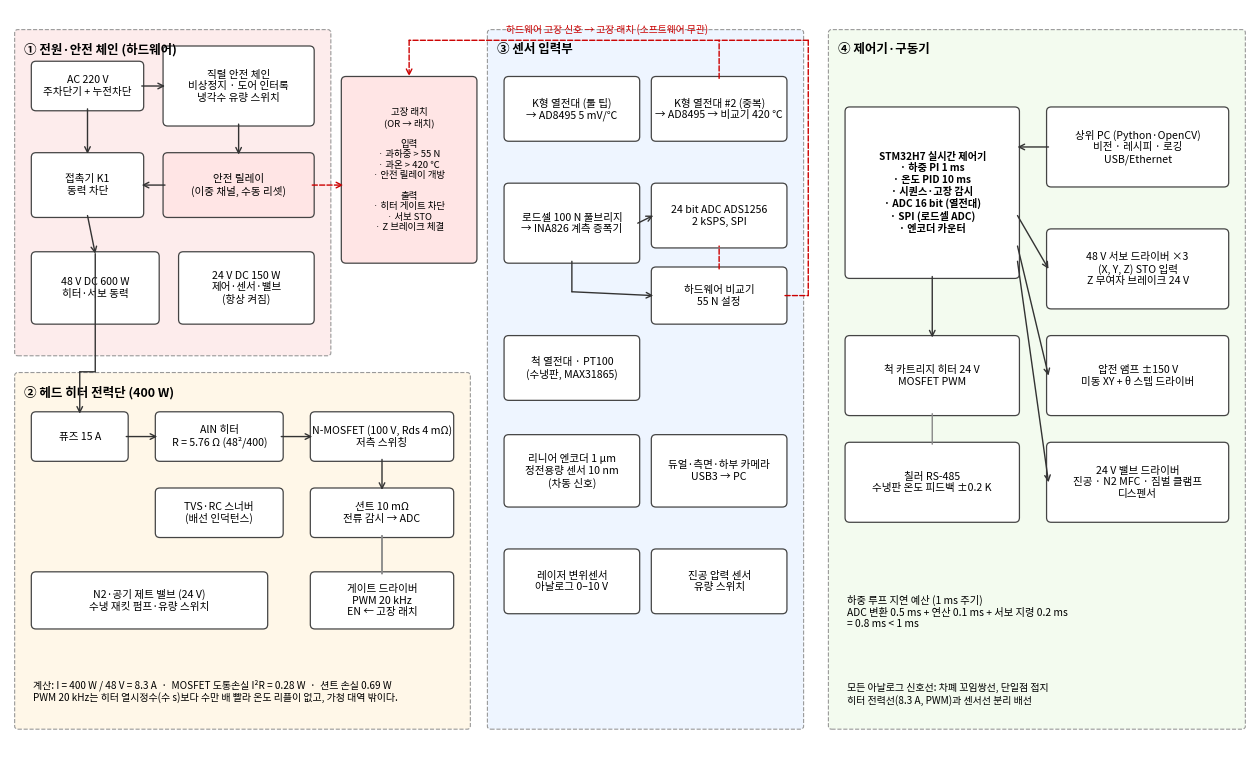

The matplotlib source for this figure:
import matplotlib; matplotlib.use("Agg")
import matplotlib.pyplot as plt
from matplotlib.patches import FancyBboxPatch
plt.rcParams["font.family"]="Noto Sans CJK JP"
fig,a=plt.subplots(figsize=(16,9.6)); a.axis("off"); a.set_xlim(0,160); a.set_ylim(0,97)
P={}
def box(k,x,y,w,h,t,c="#ffffff",fs=7.6,bold=False):
    a.add_patch(FancyBboxPatch((x,y),w,h,boxstyle="round,pad=0.25,rounding_size=0.6",fc=c,ec="#444",lw=.9))
    a.text(x+w/2,y+h/2,t,ha="center",va="center",fontsize=fs,weight="bold" if bold else "normal"); P[k]=(x,y,w,h)
def grp(x,y,w,h,t,c):
    a.add_patch(FancyBboxPatch((x,y),w,h,boxstyle="round,pad=0.4",fc=c,ec="#999",ls="--",lw=.8)); a.text(x+0.8,y+h-1.3,t,fontsize=9,weight="bold",va="top")
def ln(p,q,c="#333",ls="-",lw=1.0,arrow=True,t=None,tp=None):
    a.annotate("",q,p,arrowprops=dict(arrowstyle="->" if arrow else "-",color=c,ls=ls,lw=lw,shrinkA=0,shrinkB=0))
    if t: a.text(*(tp or ((p[0]+q[0])/2,(p[1]+q[1])/2+0.8)),t,fontsize=6.8,color=c,ha="center")
def R(k): x,y,w,h=P[k]; return (x+w,y+h/2)
def L(k): x,y,w,h=P[k]; return (x,y+h/2)
def T(k): x,y,w,h=P[k]; return (x+w/2,y+h)
def B(k): x,y,w,h=P[k]; return (x+w/2,y)
# power & safety
grp(1,52,40,42,"① 전원·안전 체인 (하드웨어)","#fdecec")
box("ac",3,84,14,6,"AC 220 V\n주차단기 + 누전차단")
box("chain",20,82,19,10,"직렬 안전 체인\n비상정지 · 도어 인터록\n냉각수 유량 스위치","#ffffff")
box("relay",20,70,19,8,"안전 릴레이\n(이중 채널, 수동 리셋)","#ffe5e5")
box("k1",3,70,14,8,"접촉기 K1\n동력 차단")
box("psu48",3,56,16,9,"48 V DC 600 W\n히터·서보 동력")
box("psu24",22,56,17,9,"24 V DC 150 W\n제어·센서·밸브\n(항상 켜짐)")
ln(R("ac"),L("chain")); ln(B("chain"),T("relay")); ln(L("relay"),R("k1")); ln(B("k1"),T("psu48"))
ln((10,84),(10,78.1),arrow=True)
# latch
box("latch",43,64,17,24,"고장 래치\n(OR → 래치)\n\n입력\n· 과하중 > 55 N\n· 과온 > 420 ℃\n· 안전 릴레이 개방\n\n출력\n· 히터 게이트 차단\n· 서보 STO\n· Z 브레이크 체결","#ffe5e5",6.8)
ln(R("relay"),(43,74),c="#c00",ls="--")
# heater power stage
grp(1,3,58,46,"② 헤드 히터 전력단 (400 W)","#fff7e8")
box("fuse",3,38,12,6,"퓨즈 15 A")
box("heater",19,38,16,6,"AlN 히터\nR = 5.76 Ω (48²/400)")
box("mos",39,38,18,6,"N-MOSFET (100 V, Rds 4 mΩ)\n저측 스위칭")
box("shunt",39,28,18,6,"션트 10 mΩ\n전류 감시 → ADC")
box("gd",39,16,18,7,"게이트 드라이버\nPWM 20 kHz\nEN ← 고장 래치")
box("tvs",19,28,16,6,"TVS·RC 스너버\n(배선 인덕턴스)")
box("cool",3,16,30,7,"N2·공기 제트 밸브 (24 V)\n수냉 재킷 펌프·유량 스위치")
ln(T("psu48"),(11,49.5),arrow=False); ln((11,49.5),(9,49.5),arrow=False); ln((9,49.5),T("fuse"))
ln(R("fuse"),L("heater")); ln(R("heater"),L("mos")); ln(B("mos"),T("shunt")); ln(T("gd"),B("shunt"),arrow=False,c="#888")
ln((48,23),(48,28),c="#888",arrow=False)
a.text(3,6,"계산: I = 400 W / 48 V = 8.3 A  ·  MOSFET 도통손실 I²R = 0.28 W  ·  션트 손실 0.69 W\n"
           "PWM 20 kHz는 히터 열시정수(수 s)보다 수만 배 빨라 온도 리플이 없고, 가청 대역 밖이다.",fontsize=7.2,va="bottom")
# sensors
grp(62,3,40,91,"③ 센서 입력부","#eef5ff")
box("tc1",64,80,17,8,"K형 열전대 (툴 팁)\n→ AD8495 5 mV/℃")
box("tc2",83,80,17,8,"K형 열전대 #2 (중복)\n→ AD8495 → 비교기 420 ℃")
box("lc",64,64,17,10,"로드셀 100 N 풀브리지\n→ INA826 계측 증폭기")
box("adc",83,66,17,8,"24 bit ADC ADS1256\n2 kSPS, SPI")
box("cmp",83,56,17,7,"하드웨어 비교기\n55 N 설정")
box("chucktc",64,46,17,8,"척 열전대 · PT100\n(수냉판, MAX31865)")
box("enc",64,32,17,9,"리니어 엔코더 1 μm\n정전용량 센서 10 nm\n(차동 신호)")
box("cam",83,32,17,9,"듀얼·측면·하부 카메라\nUSB3 → PC")
box("las",64,18,17,8,"레이저 변위센서\n아날로그 0–10 V")
box("vac",83,18,17,8,"진공 압력 센서\n유량 스위치")
ln(B("lc"),(72.5,60),arrow=False); ln((72.5,60),L("cmp")); ln(R("lc"),L("adc"))
ln(T("tc2"),(91.5,93),arrow=False,c="#c00",ls="--")
ln(T("cmp"),(91.5,66),arrow=False,c="#c00",ls="--")
ln((100,59.5),(103,59.5),c="#c00",ls="--",arrow=False); ln((103,59.5),(103,93),c="#c00",ls="--",arrow=False); ln((103,93),(51.5,93),c="#c00",ls="--",arrow=False); ln((51.5,93),(51.5,88.3),c="#c00",ls="--")
a.text(77,94,"하드웨어 고장 신호 → 고장 래치 (소프트웨어 무관)",fontsize=7,color="#c00",ha="center")
# controller & actuators
grp(106,3,53,91,"④ 제어기·구동기","#f3fbef")
box("mcu",108,62,22,22,"STM32H7 실시간 제어기\n· 하중 PI 1 ms\n· 온도 PID 10 ms\n· 시퀀스·고장 감시\n· ADC 16 bit (열전대)\n· SPI (로드셀 ADC)\n· 엔코더 카운터","#ffffff",7.3,True)
box("pc",134,74,23,10,"상위 PC (Python·OpenCV)\n비전 · 레시피 · 로깅\nUSB/Ethernet")
box("servo",134,58,23,10,"48 V 서보 드라이버 ×3\n(X, Y, Z) STO 입력\nZ 무여자 브레이크 24 V")
box("piezo",134,44,23,10,"압전 앰프 ±150 V\n미동 XY + θ 스텝 드라이버")
box("chuckh",108,44,22,10,"척 카트리지 히터 24 V\nMOSFET PWM")
box("chiller",108,30,22,10,"칠러 RS-485\n수냉판 온도 피드백 ±0.2 K")
box("io",134,30,23,10,"24 V 밸브 드라이버\n진공 · N2 MFC · 짐벌 클램프\n디스펜서")
ln(L("pc"),(130,79)); ln((130,70),L("servo")); ln((130,66),L("piezo"))
ln(B("mcu"),T("chuckh")); ln((119,44),T("chiller"),arrow=False,c="#888")
ln((130,64),(134,35),c="#333")
a.text(108,16,"하중 루프 지연 예산 (1 ms 주기)\nADC 변환 0.5 ms + 연산 0.1 ms + 서보 지령 0.2 ms\n= 0.8 ms < 1 ms",fontsize=7.4)
a.text(108,6,"모든 아날로그 신호선: 차폐 꼬임쌍선, 단일점 접지\n히터 전력선(8.3 A, PWM)과 센서선 분리 배선",fontsize=7.2)
plt.savefig("fig10_circuit.png",dpi=170,bbox_inches="tight")
